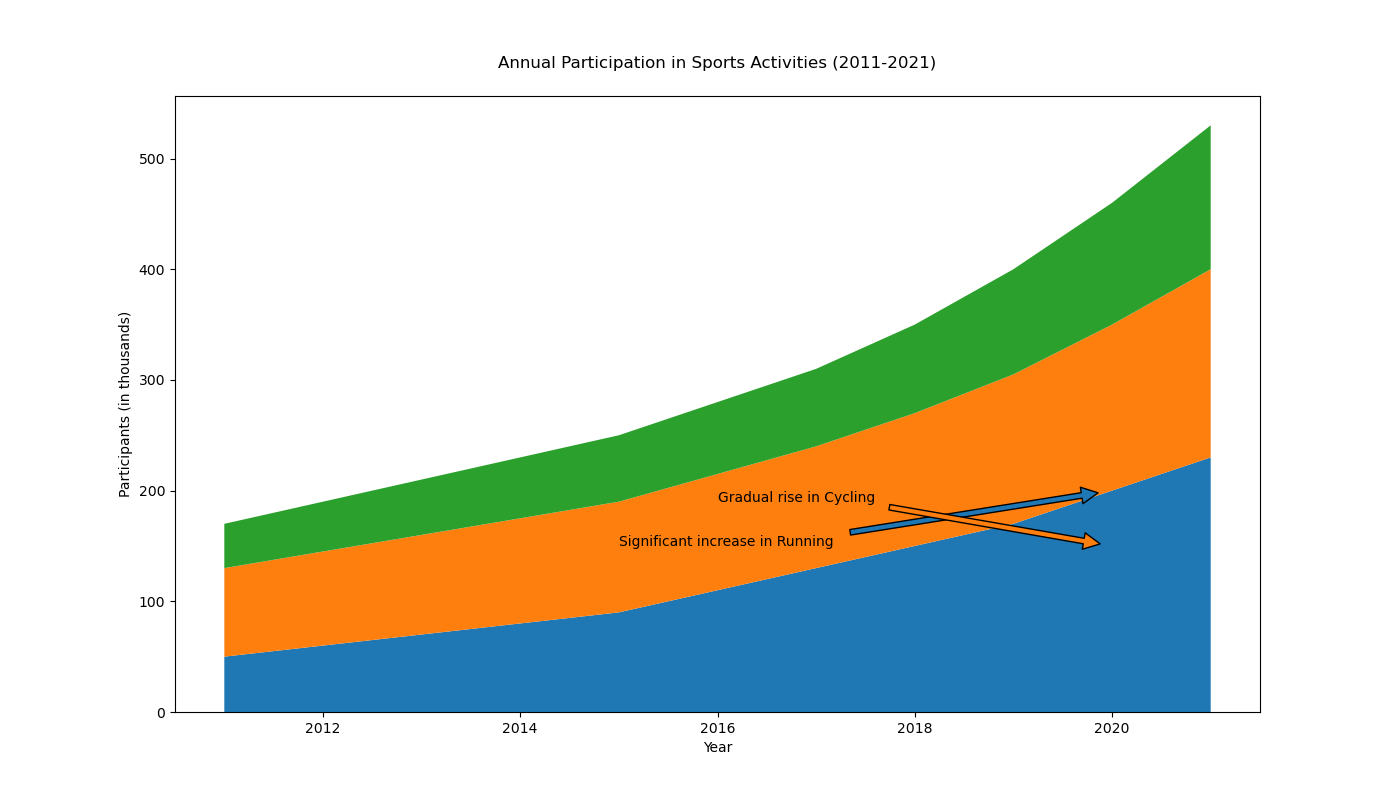

Data behind this chart, as committed beside it:
Year, Running, Cycling, Swimming
2011, 50, 80, 40
2012, 60, 85, 45
2013, 70, 90, 50
2014, 80, 95, 55
2015, 90, 100, 60
2016, 110, 105, 65
2017, 130, 110, 70
2018, 150, 120, 80
2019, 170, 135, 95
2020, 200, 150, 110
2021, 230, 170, 130
